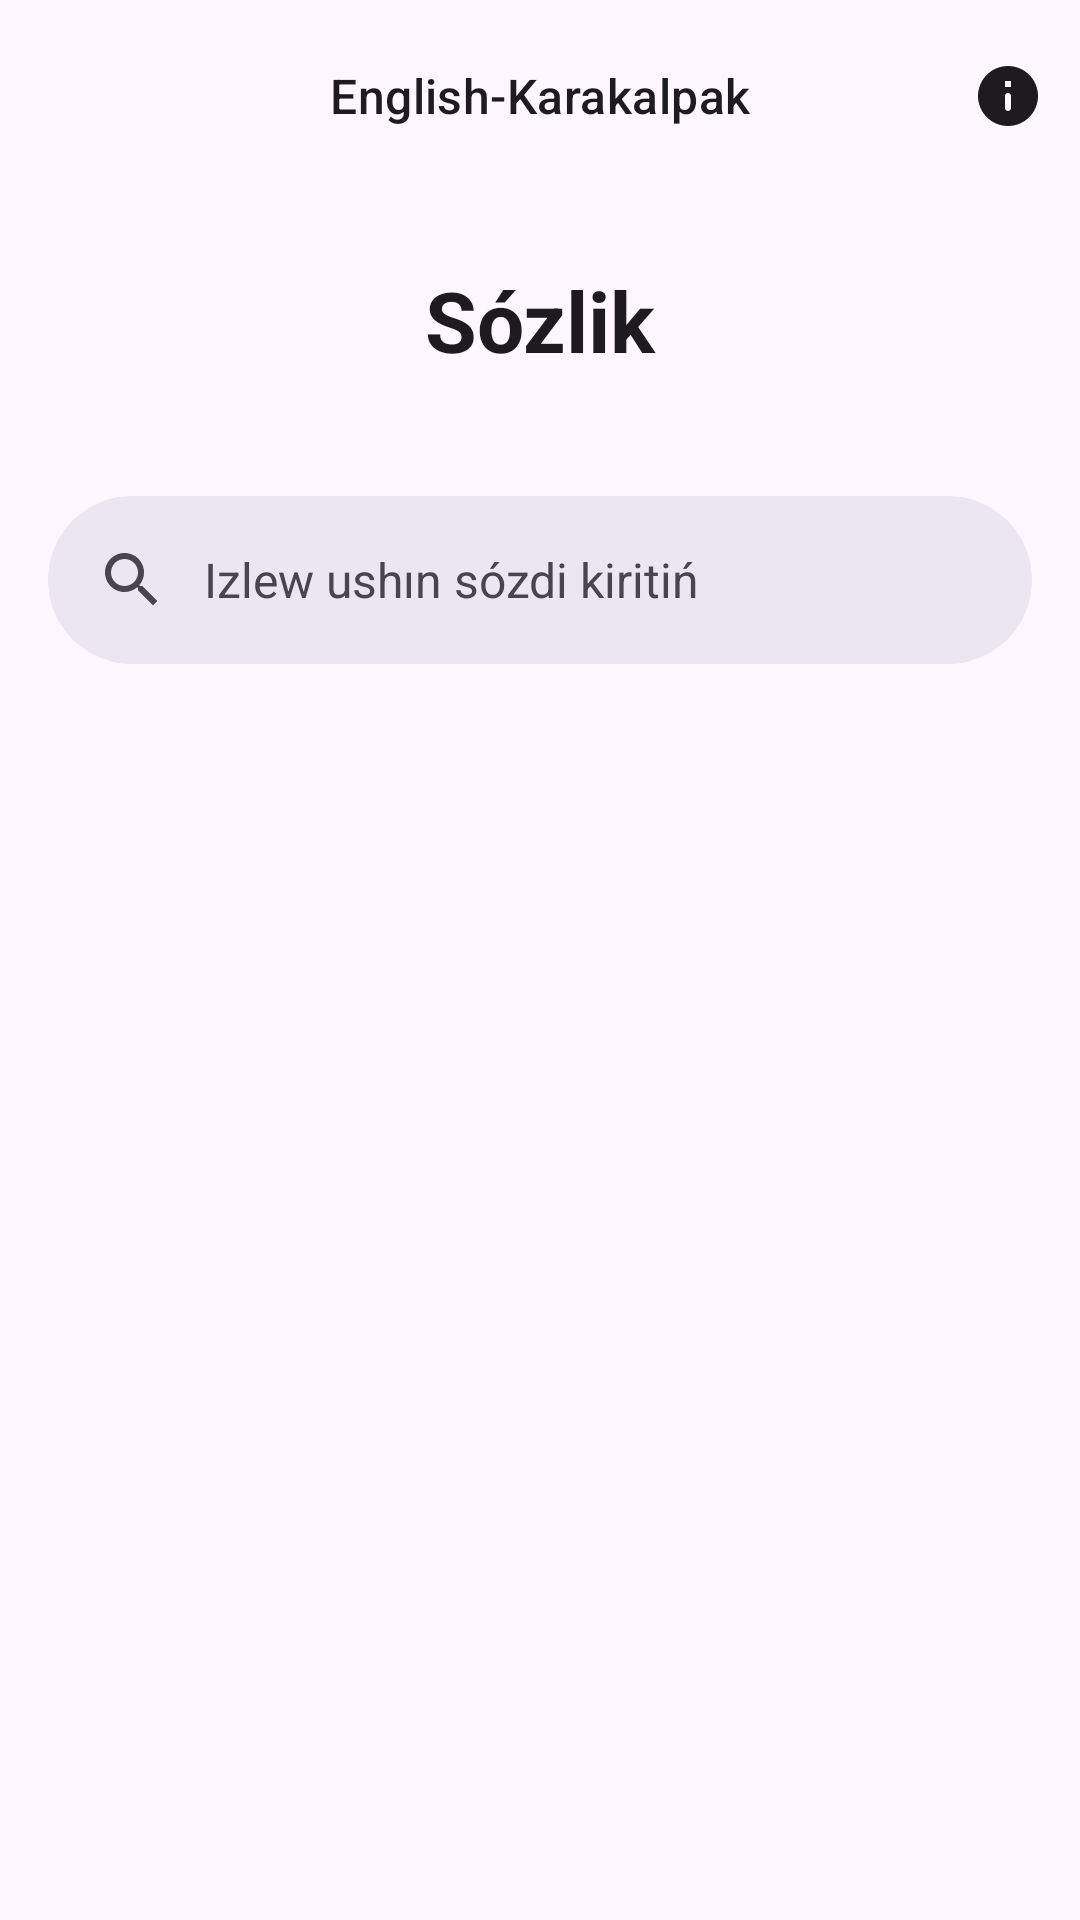

Here is an Android app screen rendered from its layout file. Give the layout XML and the strings, colors and styles it references.
<!-- AndroidManifest.xml: application theme Theme.TradingGlossary -->
<!-- res/layout/fragment_main.xml -->
<?xml version="1.0" encoding="utf-8"?>
<LinearLayout xmlns:android="http://schemas.android.com/apk/res/android"
    xmlns:app="http://schemas.android.com/apk/res-auto"
    xmlns:tools="http://schemas.android.com/tools"
    android:layout_width="match_parent"
    android:layout_height="match_parent"
    android:orientation="vertical">


    <com.google.android.material.appbar.MaterialToolbar
        android:id="@+id/toolbar"
        android:layout_width="match_parent"
        android:layout_height="wrap_content"
        app:layout_collapseMode="pin"
        app:menu="@menu/menu_about"
        app:navigationIcon="@drawable/baseline_mode_night_24"
        app:navigationIconTint="?colorOnSurface"
        app:title="@string/app_name"
        app:titleCentered="true"
        app:titleTextAppearance="?textAppearanceTitleMedium" />

    <androidx.core.widget.NestedScrollView
        android:layout_width="match_parent"
        android:layout_height="wrap_content">


        <LinearLayout
            android:layout_width="match_parent"
            android:layout_height="wrap_content"
            android:orientation="vertical">

            <TextView
                android:id="@+id/textview_headline"
                android:layout_width="match_parent"
                android:layout_height="wrap_content"
                android:layout_marginVertical="24dp"
                android:text="@string/dictionary"
                android:textAlignment="center"
                android:textAppearance="?textAppearanceHeadlineMedium"
                android:textStyle="bold" />


            <com.google.android.material.search.SearchBar
                android:id="@+id/search_bar"
                android:layout_width="match_parent"
                android:layout_height="wrap_content"
                android:hint="@string/hint_search" />




        </LinearLayout>
    </androidx.core.widget.NestedScrollView>
    <androidx.recyclerview.widget.RecyclerView
        android:id="@+id/recycler_search_bar"
        android:layout_width="match_parent"
        android:layout_height="match_parent"
        app:layoutManager="androidx.recyclerview.widget.LinearLayoutManager"
        app:layout_behavior="@string/appbar_scrolling_view_behavior" />


</LinearLayout>
<!-- resources referenced by this layout -->
<resources>
  <string name="app_name">English-Karakalpak</string>
  <string name="dictionary">Sózlik</string>
  <string name="hint_search">Izlew ushın sózdi kiritiń</string>
  <style name="Theme.TradingGlossary" parent="Base.Theme.TradingGlossary" />
  <style name="Base.Theme.TradingGlossary" parent="Theme.Material3.DayNight.NoActionBar">
          
          
      </style>
</resources>
